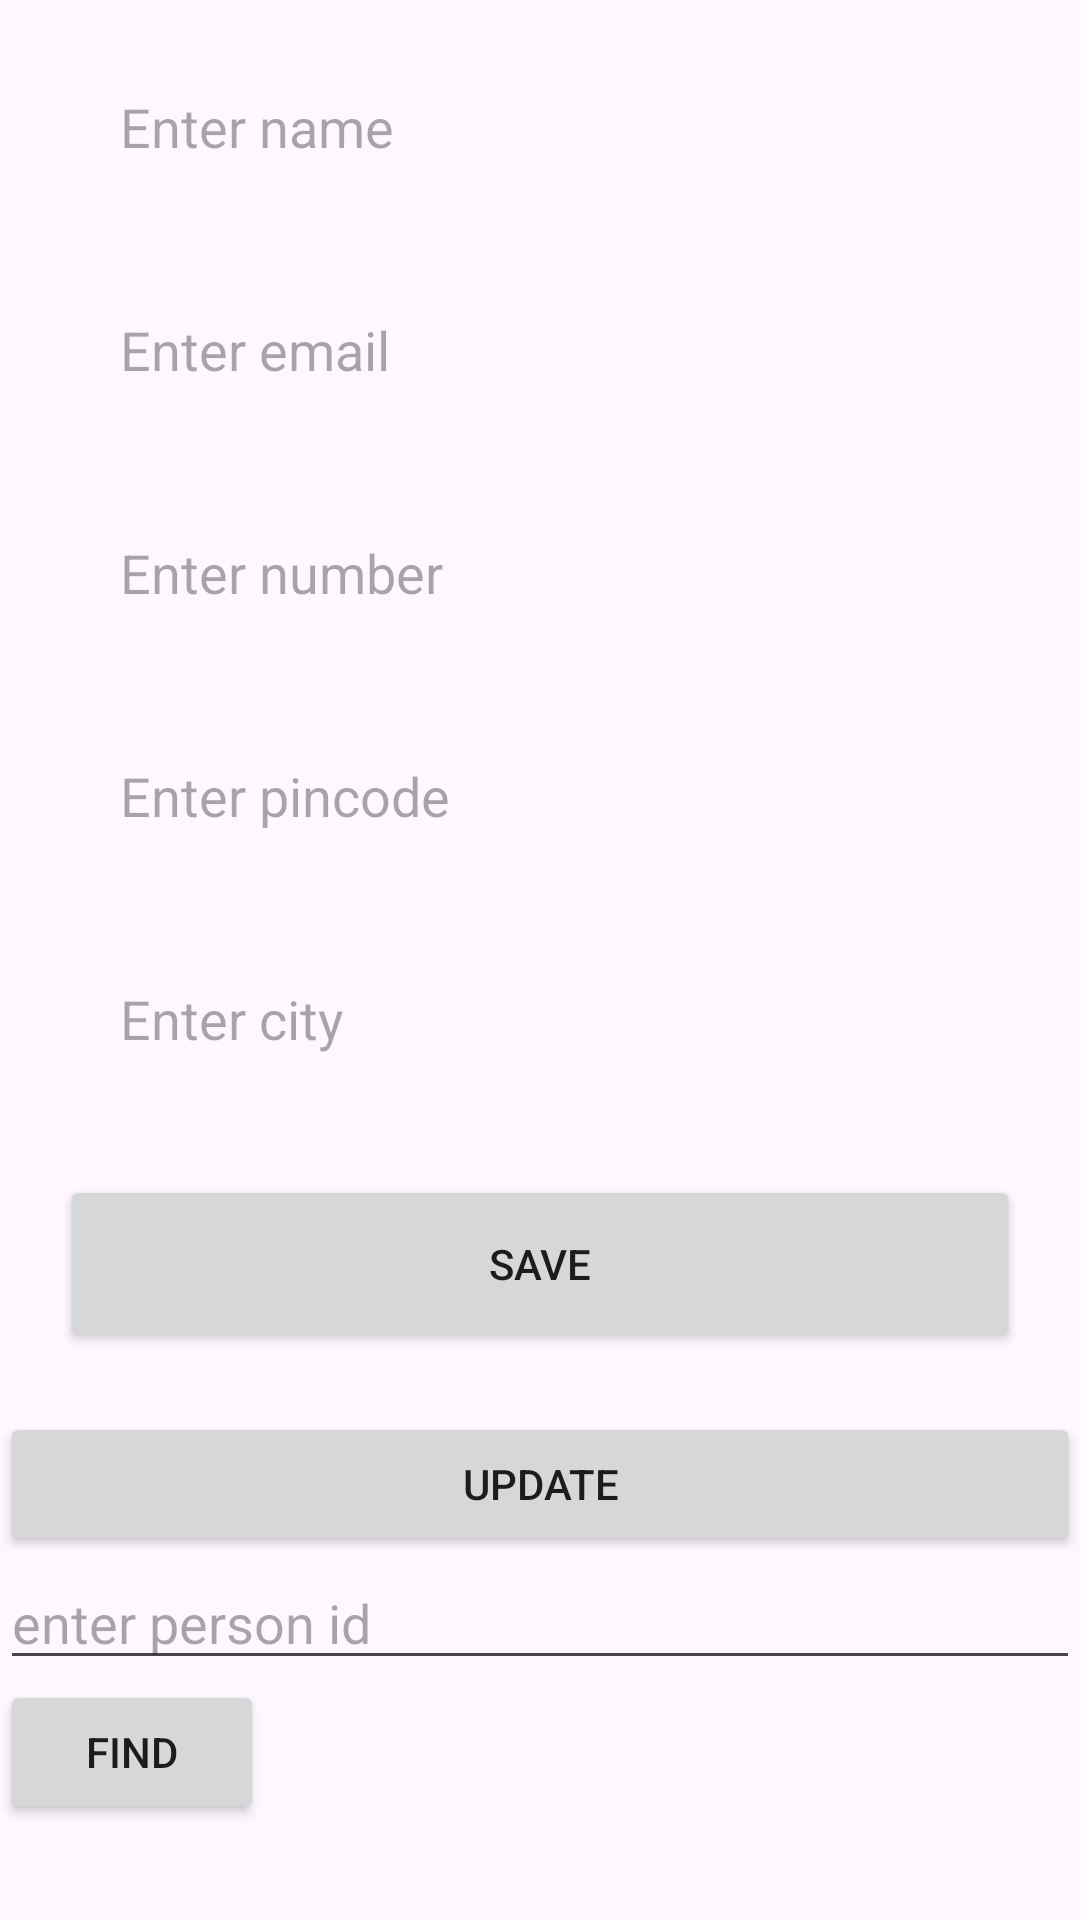

Produce the Android XML layout that renders to this screen, including the resource entries it uses.
<!-- AndroidManifest.xml: application theme Theme.Standard -->
<!-- res/layout/activity_room.xml -->
<?xml version="1.0" encoding="utf-8"?>
<ScrollView xmlns:android="http://schemas.android.com/apk/res/android"
    xmlns:tools="http://schemas.android.com/tools"
    android:layout_width="match_parent"
    android:layout_height="match_parent"
    tools:context=".RoomActivity">

    <LinearLayout
        android:layout_width="match_parent"
        android:layout_height="wrap_content"
        android:orientation="vertical">

        <EditText
            android:id="@+id/edit_name"
            android:layout_width="match_parent"
            android:layout_height="wrap_content"
            android:layout_marginLeft="20dp"
            android:layout_marginTop="10dp"
            android:layout_marginRight="20dp"
            android:background="@drawable/border"
            android:hint="Enter name"
            android:inputType="text"
            android:padding="20dp" />

        <EditText
            android:id="@+id/edit_email"
            android:layout_width="match_parent"
            android:layout_height="wrap_content"
            android:layout_marginLeft="20dp"
            android:layout_marginTop="10dp"
            android:layout_marginRight="20dp"
            android:background="@drawable/border"
            android:hint="Enter email"
            android:inputType="textEmailAddress"
            android:padding="20dp" />

        <EditText
            android:id="@+id/edit_number"
            android:layout_width="match_parent"
            android:layout_height="wrap_content"
            android:layout_marginLeft="20dp"
            android:layout_marginTop="10dp"
            android:layout_marginRight="20dp"
            android:background="@drawable/border"
            android:hint="Enter number"
            android:inputType="phone"
            android:padding="20dp" />

        <EditText
            android:id="@+id/edit_pincode"
            android:layout_width="match_parent"
            android:layout_height="wrap_content"
            android:layout_marginLeft="20dp"
            android:layout_marginTop="10dp"
            android:layout_marginRight="20dp"
            android:background="@drawable/border"
            android:hint="Enter pincode"
            android:inputType="number"
            android:padding="20dp" />

        <EditText
            android:id="@+id/edit_city"
            android:layout_width="match_parent"
            android:layout_height="wrap_content"
            android:layout_marginLeft="20dp"
            android:layout_marginTop="10dp"
            android:layout_marginRight="20dp"
            android:background="@drawable/border"
            android:hint="Enter city"
            android:padding="20dp" />

        <Button
            android:id="@+id/button"
            android:layout_width="match_parent"
            android:layout_height="wrap_content"
            android:layout_gravity="center"
            android:layout_margin="20dp"
            android:padding="20dp"
            android:text="Save" />
        <Button
            android:id="@+id/updateButton"
            android:text="update"
            android:onClick="updateRow"
            android:layout_width="match_parent"
            android:layout_height="wrap_content"/>
        <EditText
            android:id="@+id/etPersonId"
            android:inputType="number"
            android:hint="enter person id"
            android:layout_width="match_parent"
            android:layout_height="wrap_content"/>
        <Button
            android:id="@+id/btnFind"
            android:text="find"
            android:onClick="findPerson"
            android:layout_width="wrap_content"
            android:layout_height="wrap_content"/>
        <TextView
            android:id="@+id/tvPersonDetails"
            android:layout_width="match_parent"
            android:layout_height="wrap_content"/>

    </LinearLayout>
</ScrollView>
<!-- resources referenced by this layout -->
<resources>
  <style name="Theme.Standard" parent="Base.Theme.Standard" />
  <style name="Base.Theme.Standard" parent="Theme.Material3.DayNight.NoActionBar">
          
          
      </style>
</resources>
